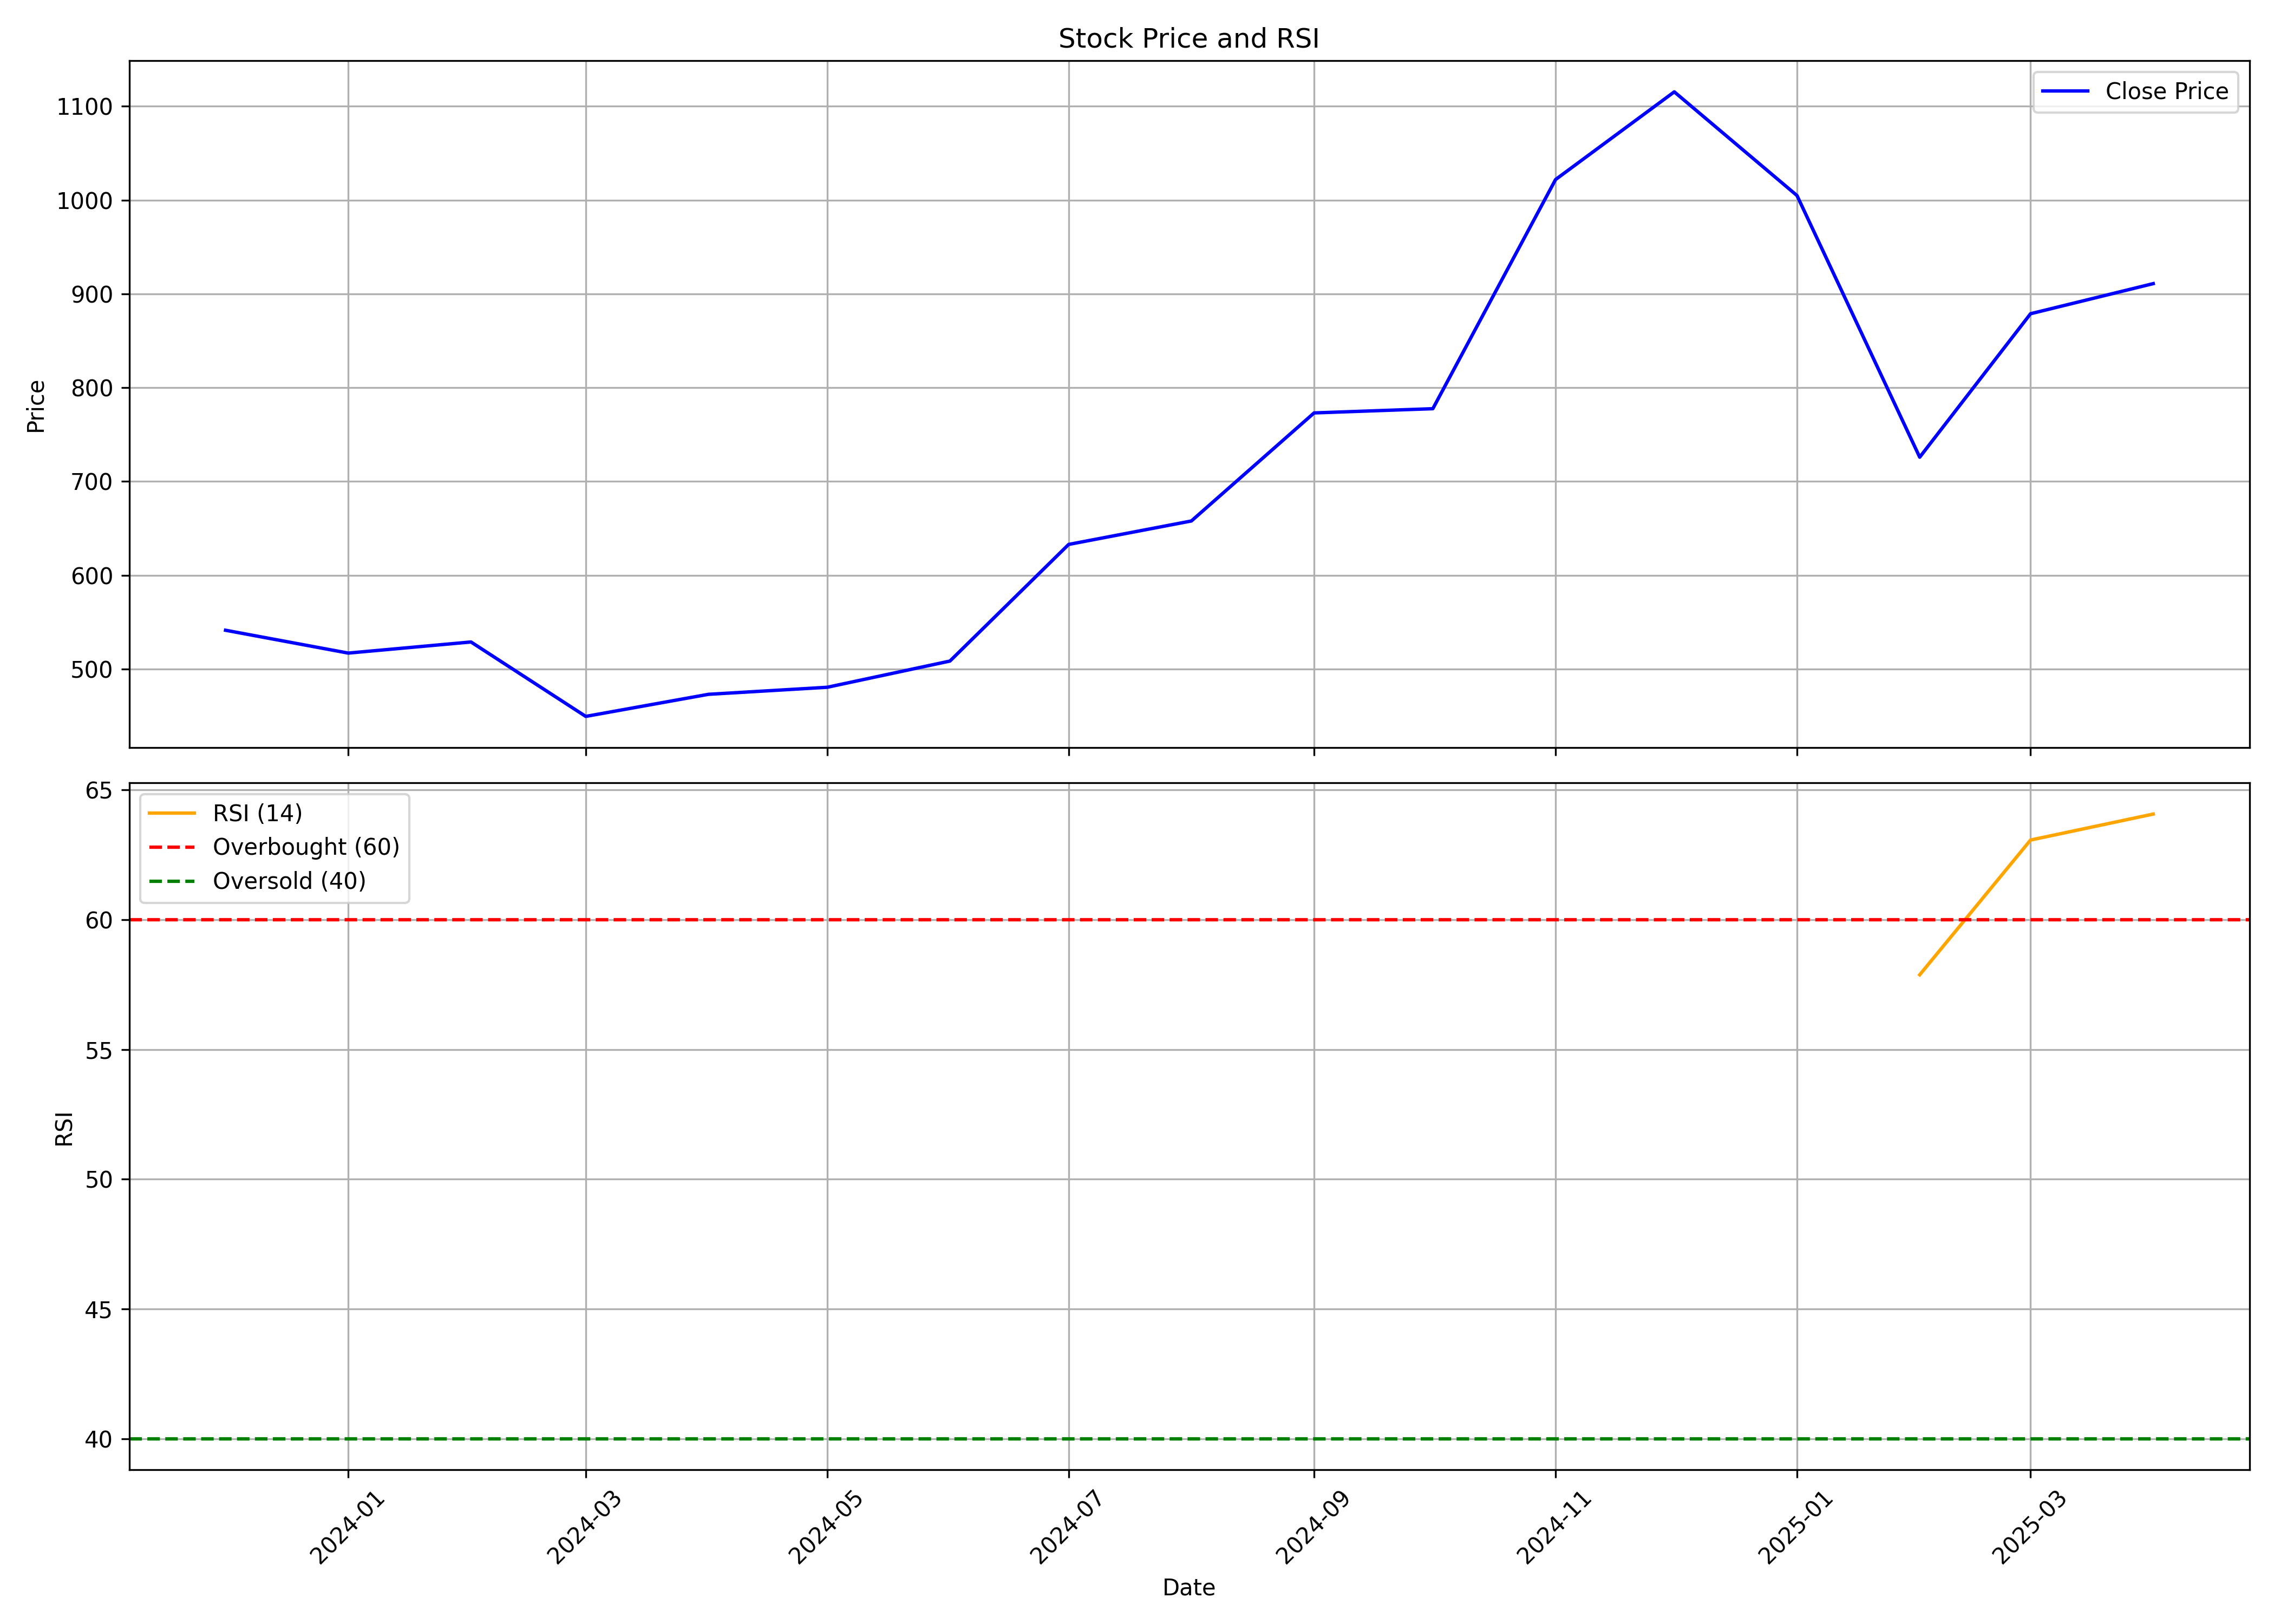

Data behind this chart, as committed beside it:
, Unnamed: 0, date, symbol, open, high, low, close, volume, rsi
0, 0, 2023-12-01, INNOVACAP, 452.1, 542.5, 452.1, 541.4, 15496570, 
1, 1, 2024-01-01, INNOVACAP, 535.0, 588.0, 496.0, 517, 14384990, 
2, 2, 2024-02-01, INNOVACAP, 517.0, 570.0, 513.2, 528.9, 2655670, 
3, 3, 2024-03-01, INNOVACAP, 530, 537, 443.2, 449.5, 1698340, 
4, 4, 2024-04-01, INNOVACAP, 456.2, 490.0, 447.3, 473.1, 1416288, 
5, 5, 2024-05-01, INNOVACAP, 473.1, 517.2, 450.2, 480.6, 1197693, 
6, 6, 2024-06-01, INNOVACAP, 485.0, 524.0, 421.4, 508.5, 2173853, 
7, 7, 2024-07-01, INNOVACAP, 508.8, 649.8, 486.8, 632.9, 3818536, 
8, 8, 2024-08-01, INNOVACAP, 635.2, 725.0, 586.2, 657.9, 3203656, 
9, 9, 2024-09-01, INNOVACAP, 680.0, 841.5, 666.0, 773.1, 2368853, 
10, 10, 2024-10-01, INNOVACAP, 773.1, 788.0, 680.5, 777.6, 1334008, 
11, 11, 2024-11-01, INNOVACAP, 783.0, 1060, 780.0, 1022, 3787307, 
12, 12, 2024-12-01, INNOVACAP, 1034, 1176, 957, 1115, 2607833, 
13, 13, 2025-01-01, INNOVACAP, 1115, 1260, 881.0, 1005, 2524494, 
14, 14, 2025-02-01, INNOVACAP, 1005, 1024, 700, 725.9, 1398449, 57.88
15, 15, 2025-03-01, INNOVACAP, 725.0, 964.0, 662.0, 878.8, 2454393, 63.07
16, 16, 2025-04-01, INNOVACAP, 888, 939, 726.0, 911, 772162, 64.07
